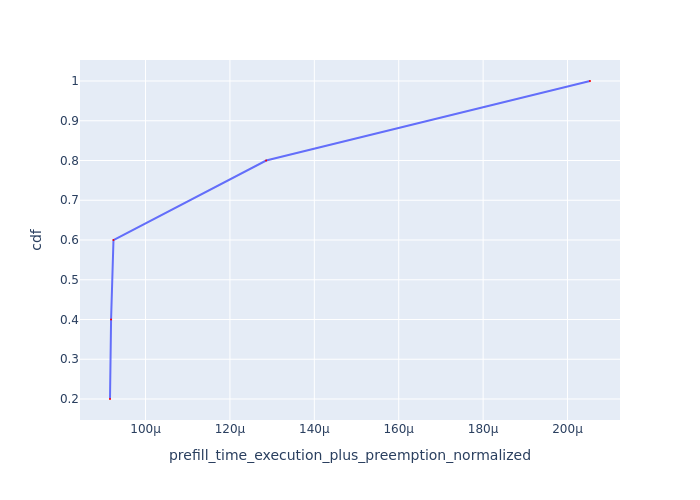

Values plotted in this chart, from the file beside it:
Request Id, prefill_time_execution_plus_preemption_n…, cdf
0_2, 9.157874846756166e-05, 0.2
0_3, 9.183520765885725e-05, 0.4
0_4, 9.240245630820514e-05, 0.6
0_1, 0.0001286, 0.8
0_0, 0.0002053, 1.0
